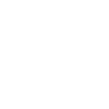
t = 0.00 s
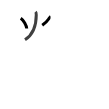
t = 2.75 s
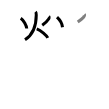
t = 5.50 s
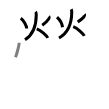
t = 8.50 s
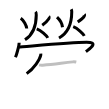
t = 11.25 s
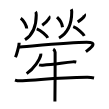
t = 14.00 s

The animated SVG that drew these frames (rendered in a browser with its animation timeline set to each time). Animation: 14 SMIL elements (animate=14); one cycle of 14.00 s.

<svg width="109px" height="109px" viewBox="0 0 px 109px" xmlns="http://www.w3.org/2000/svg" xmlns:xlink="http://www.w3.org/1999/xlink" xml:space="preserve" version="1.1"  baseProfile="full">
<path d="M20.75,18.18c2.88,1.94,5.76,7.18,6,10.31" style="fill:none;stroke:black;stroke-width:3;opacity:0">
  <animate attributeType="CSS" attributeName="opacity" from="0" to="1" begin="0s" dur="1s" repeatCount="0" fill="freeze" />
</path>
<path d="M48.82,16.37c0.46,0.42,0.25,1.94-0.17,2.59s-4.3,4.74-6.4,6.25" style="fill:none;stroke:black;stroke-width:3;opacity:0">
  <animate attributeType="CSS" attributeName="opacity" from="0" to="1" begin="1s" dur="1s" repeatCount="0" fill="freeze" />
</path>
<path d="M35.56,11.75c0.69,0.75,0.69,2.67,0.69,3.15c0,14.1-4.78,20.62-11.25,24.85" style="fill:none;stroke:black;stroke-width:3;opacity:0">
  <animate attributeType="CSS" attributeName="opacity" from="0" to="1" begin="2s" dur="1s" repeatCount="0" fill="freeze" />
</path>
<path d="M36.72,28.89c4.39,1.62,9.93,6.73,11.08,9.02" style="fill:none;stroke:black;stroke-width:3;opacity:0">
  <animate attributeType="CSS" attributeName="opacity" from="0" to="1" begin="3s" dur="1s" repeatCount="0" fill="freeze" />
</path>
<path d="M57,17.18c2.89,2.7,5.21,7.04,5.5,10.06" style="fill:none;stroke:black;stroke-width:3;opacity:0">
  <animate attributeType="CSS" attributeName="opacity" from="0" to="1" begin="4s" dur="1s" repeatCount="0" fill="freeze" />
</path>
<path d="M84.35,14.37c0.42,0.38-0.32,2.21-0.7,2.8c-0.38,0.59-4.01,3.42-5.91,4.79" style="fill:none;stroke:black;stroke-width:3;opacity:0">
  <animate attributeType="CSS" attributeName="opacity" from="0" to="1" begin="5s" dur="1s" repeatCount="0" fill="freeze" />
</path>
<path d="M71.24,9.25c0.51,1,0.51,2.1,0.51,2.56C71.75,26,66.25,34,59,38" style="fill:none;stroke:black;stroke-width:3;opacity:0">
  <animate attributeType="CSS" attributeName="opacity" from="0" to="1" begin="6s" dur="1s" repeatCount="0" fill="freeze" />
</path>
<path d="M73.22,26.64c4.39,1.66,9.93,6.92,11.08,9.27" style="fill:none;stroke:black;stroke-width:3;opacity:0">
  <animate attributeType="CSS" attributeName="opacity" from="0" to="1" begin="7s" dur="1s" repeatCount="0" fill="freeze" />
</path>
<path d="M19.16,42.69c-0.11,3.46-2.73,12.5-3.66,14.56" style="fill:none;stroke:black;stroke-width:3;opacity:0">
  <animate attributeType="CSS" attributeName="opacity" from="0" to="1" begin="8s" dur="1s" repeatCount="0" fill="freeze" />
</path>
<path d="M18.72,47c3.53,0,50.25-4.75,67.97-4.75c12.06,0,3.81,5.75-0.69,9.5" style="fill:none;stroke:black;stroke-width:3;opacity:0">
  <animate attributeType="CSS" attributeName="opacity" from="0" to="1" begin="9s" dur="1s" repeatCount="0" fill="freeze" />
</path>
<path d="M40.78,53.53c0.04,0.47,0.08,1.22-0.08,1.9c-0.96,4.01-6.48,12.8-14.04,18.18" style="fill:none;stroke:black;stroke-width:3;opacity:0">
  <animate attributeType="CSS" attributeName="opacity" from="0" to="1" begin="10s" dur="1s" repeatCount="0" fill="freeze" />
</path>
<path d="M39.08,64.84c0.96,0.29,2.71,0.35,3.67,0.29c11.74-0.78,19.65-2.26,30.19-3.26c1.58-0.15,2.55,0.13,3.35,0.28" style="fill:none;stroke:black;stroke-width:3;opacity:0">
  <animate attributeType="CSS" attributeName="opacity" from="0" to="1" begin="11s" dur="1s" repeatCount="0" fill="freeze" />
</path>
<path d="M14.97,80.1c1.98,0.71,5.61,0.82,7.59,0.71c20.6-1.18,34.49-3.27,64.55-3.55c3.3-0.03,5.28,0.33,6.93,0.69" style="fill:none;stroke:black;stroke-width:3;opacity:0">
  <animate attributeType="CSS" attributeName="opacity" from="0" to="1" begin="12s" dur="1s" repeatCount="0" fill="freeze" />
</path>
<path d="M53.24,49.13c0.56,0.33,1.76,2.5,1.87,3.17c0.11,0.67-0.07,45.03-0.19,49.2" style="fill:none;stroke:black;stroke-width:3;opacity:0">
  <animate attributeType="CSS" attributeName="opacity" from="0" to="1" begin="13s" dur="1s" repeatCount="0" fill="freeze" />
</path>
</svg>
